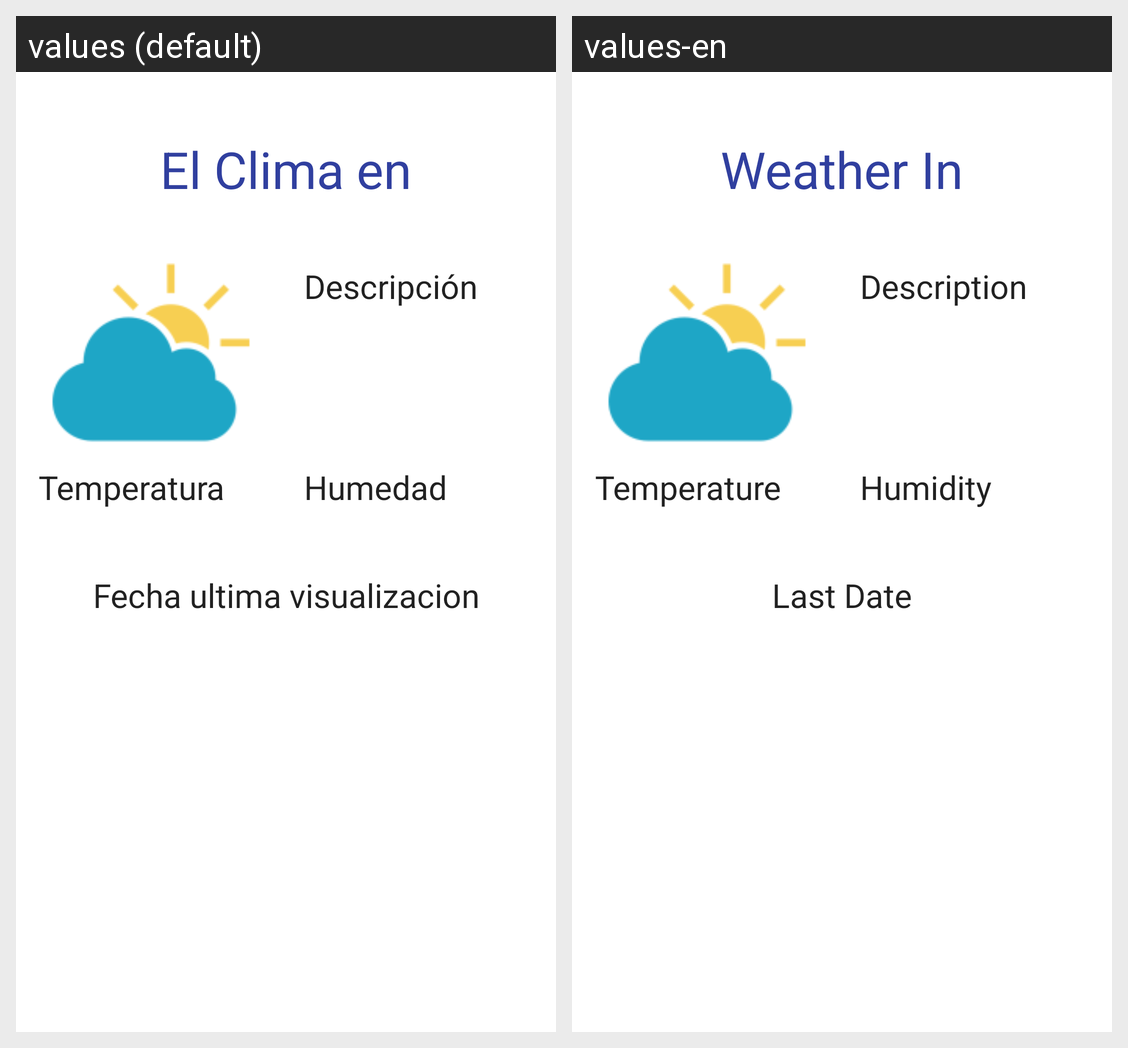

Strings drawn on this Android screen and how each of the app's shown locales translates them:
Android screen res/layout/fragment_weather.xml rendered under 2 locales, left to right: values (default), values-en. Device: Nexus 5 (rendered at 1080×1920; each locale shown at half size, 540×960, under a caption strip naming it); theme AppTheme.
Strings drawn on this screen, with the default value and each locale's value (text and hints the layout hard-codes, and strings that could not be matched under every locale, appear in the picture but are not listed):

weather_In
  values: El Clima en
  values-en: Weather In

descripcion
  values: Descripción
  values-en: Description

humedad
  values: Humedad
  values-en: Humidity

temperatura
  values: Temperatura
  values-en: Temperature

fecha_ultima_visualizacion
  values: Fecha ultima visualizacion
  values-en: Last Date
